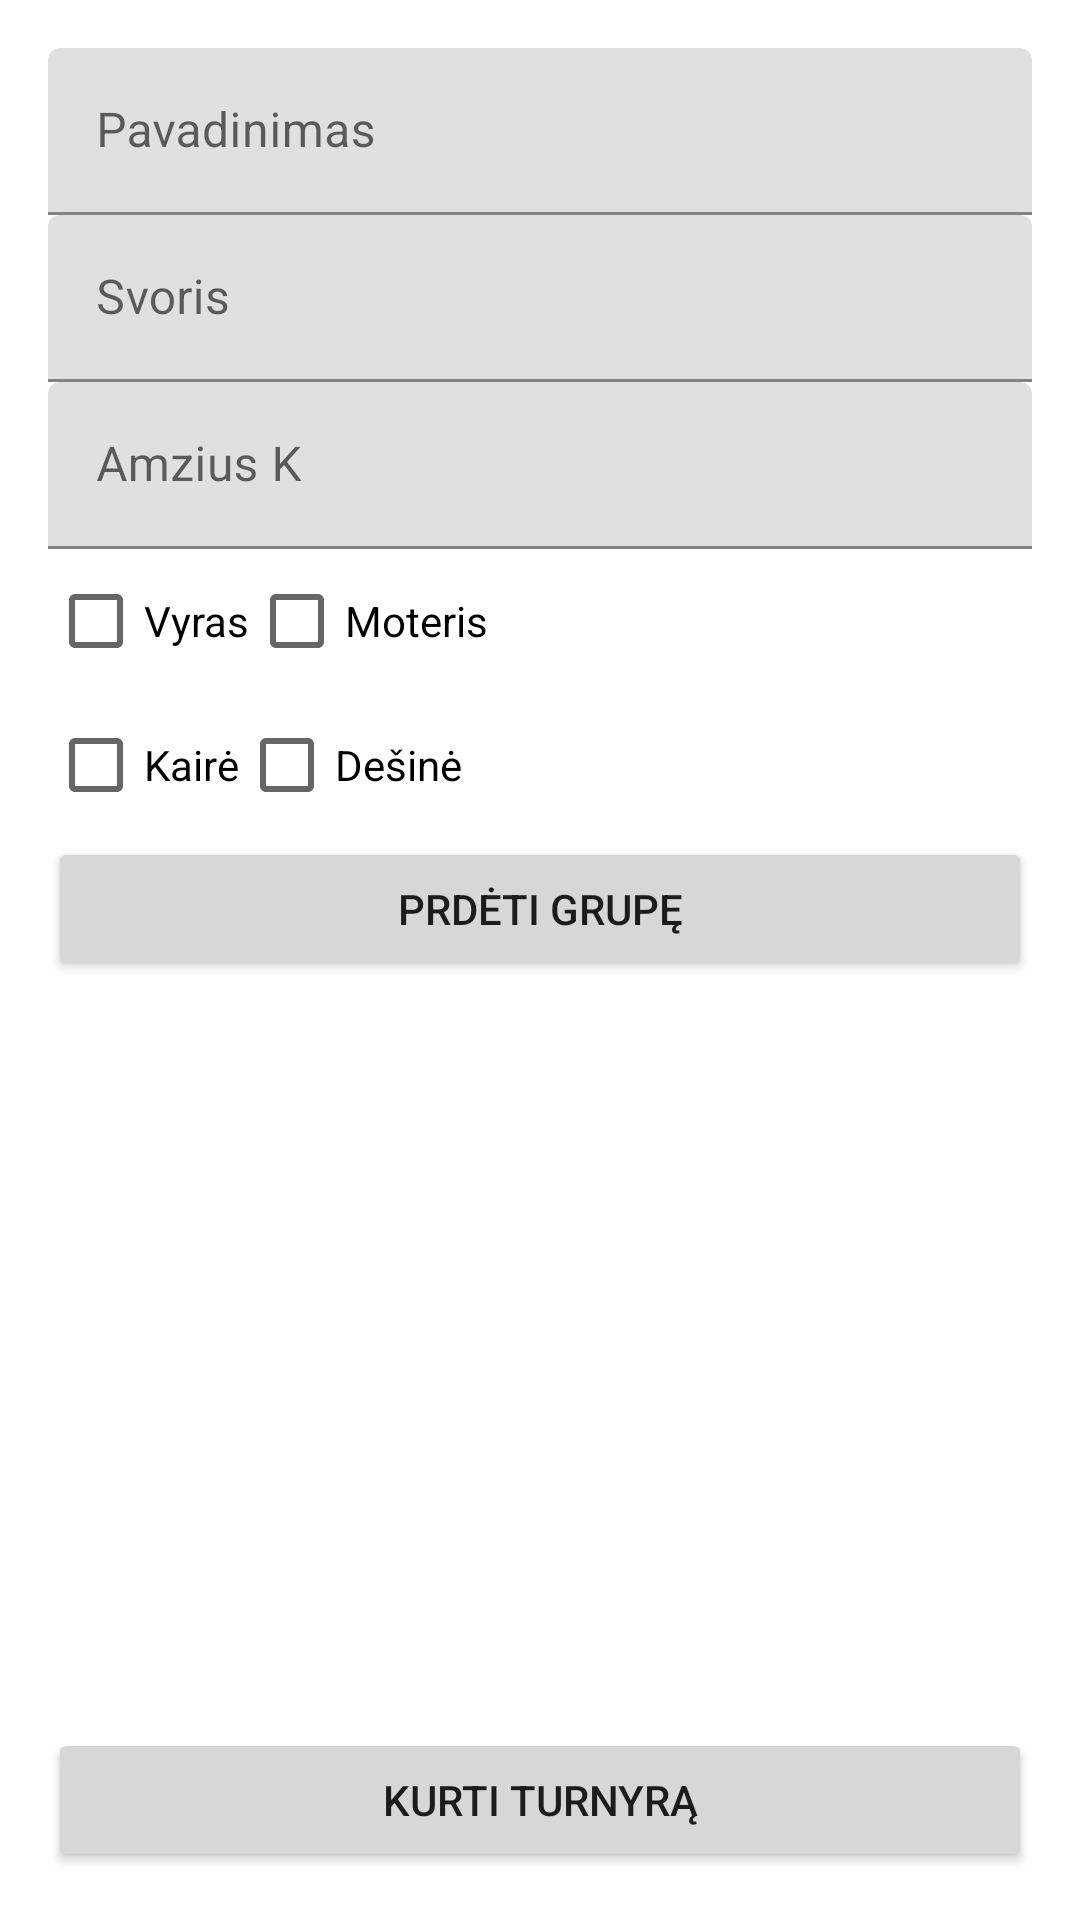

The Android layout XML behind this screen, and the referenced resources:
<!-- AndroidManifest.xml: application theme Theme.ArmWrestlingTournamentManagementSystem -->
<!-- res/layout/fragment_register_pogrupis.xml -->
<LinearLayout xmlns:android="http://schemas.android.com/apk/res/android"
    android:layout_width="match_parent"
    android:layout_height="match_parent"
    android:orientation="vertical"
    android:padding="16dp">


    <com.google.android.material.textfield.TextInputLayout
        android:layout_width="match_parent"
        android:layout_height="wrap_content">

        <com.google.android.material.textfield.TextInputEditText
            android:id="@+id/groupNameEditText"
            android:layout_width="match_parent"
            android:layout_height="wrap_content"
            android:hint="Pavadinimas" />

    </com.google.android.material.textfield.TextInputLayout>

    <com.google.android.material.textfield.TextInputLayout
        android:layout_width="match_parent"
        android:layout_height="wrap_content">

        <com.google.android.material.textfield.TextInputEditText
            android:id="@+id/weightEditText"
            android:layout_width="match_parent"
            android:layout_height="wrap_content"
            android:hint="Svoris" />

    </com.google.android.material.textfield.TextInputLayout>

    <com.google.android.material.textfield.TextInputLayout
        android:layout_width="match_parent"
        android:layout_height="wrap_content">

        <com.google.android.material.textfield.TextInputEditText
            android:id="@+id/ageEditText"
            android:layout_width="match_parent"
            android:layout_height="wrap_content"
            android:hint="Amzius K" />
    </com.google.android.material.textfield.TextInputLayout>

    <LinearLayout
        android:layout_width="match_parent"
        android:layout_height="wrap_content"
        android:orientation="horizontal">

        <CheckBox
            android:id="@+id/maleCheckBox"
            android:layout_width="wrap_content"
            android:layout_height="wrap_content"
            android:text="Vyras" />

        <CheckBox
            android:id="@+id/femaleCheckBox"
            android:layout_width="wrap_content"
            android:layout_height="wrap_content"
            android:text="Moteris" />

    </LinearLayout>

    <LinearLayout
        android:layout_width="match_parent"
        android:layout_height="wrap_content"
        android:orientation="horizontal">

        <CheckBox
            android:id="@+id/leftCheckBox"
            android:layout_width="wrap_content"
            android:layout_height="wrap_content"
            android:text="Kairė" />

        <CheckBox
            android:id="@+id/rightCheckBox"
            android:layout_width="wrap_content"
            android:layout_height="wrap_content"
            android:text="Dešinė" />

    </LinearLayout>

    <Button
        android:id="@+id/addGroupButton"
        android:layout_width="match_parent"
        android:layout_height="wrap_content"
        android:text="Prdėti grupę" />

    <androidx.recyclerview.widget.RecyclerView
        android:id="@+id/groupsRecyclerView"
        android:layout_width="match_parent"
        android:layout_height="0dp"
        android:layout_weight="1" />

    <Button
        android:id="@+id/submitButton"
        android:layout_width="match_parent"
        android:layout_height="wrap_content"
        android:text="Kurti turnyrą" />
</LinearLayout>
<!-- resources referenced by this layout -->
<resources>
  <style name="Theme.ArmWrestlingTournamentManagementSystem" parent="Theme.MaterialComponents.DayNight.DarkActionBar">
          
          <item name="colorPrimary">@color/purple_500</item>
          <item name="colorPrimaryVariant">@color/purple_700</item>
          <item name="colorOnPrimary">@color/white</item>
          
          <item name="colorSecondary">@color/teal_200</item>
          <item name="colorSecondaryVariant">@color/teal_700</item>
          <item name="colorOnSecondary">@color/black</item>
          
          <item name="android:statusBarColor">?attr/colorPrimaryVariant</item>
          
      </style>
  <color name="purple_500">#FF6200EE</color>
  <color name="purple_700">#FF3700B3</color>
  <color name="white">#FFFFFFFF</color>
  <color name="teal_200">#FF03DAC5</color>
  <color name="teal_700">#FF018786</color>
  <color name="black">#FF000000</color>
</resources>
